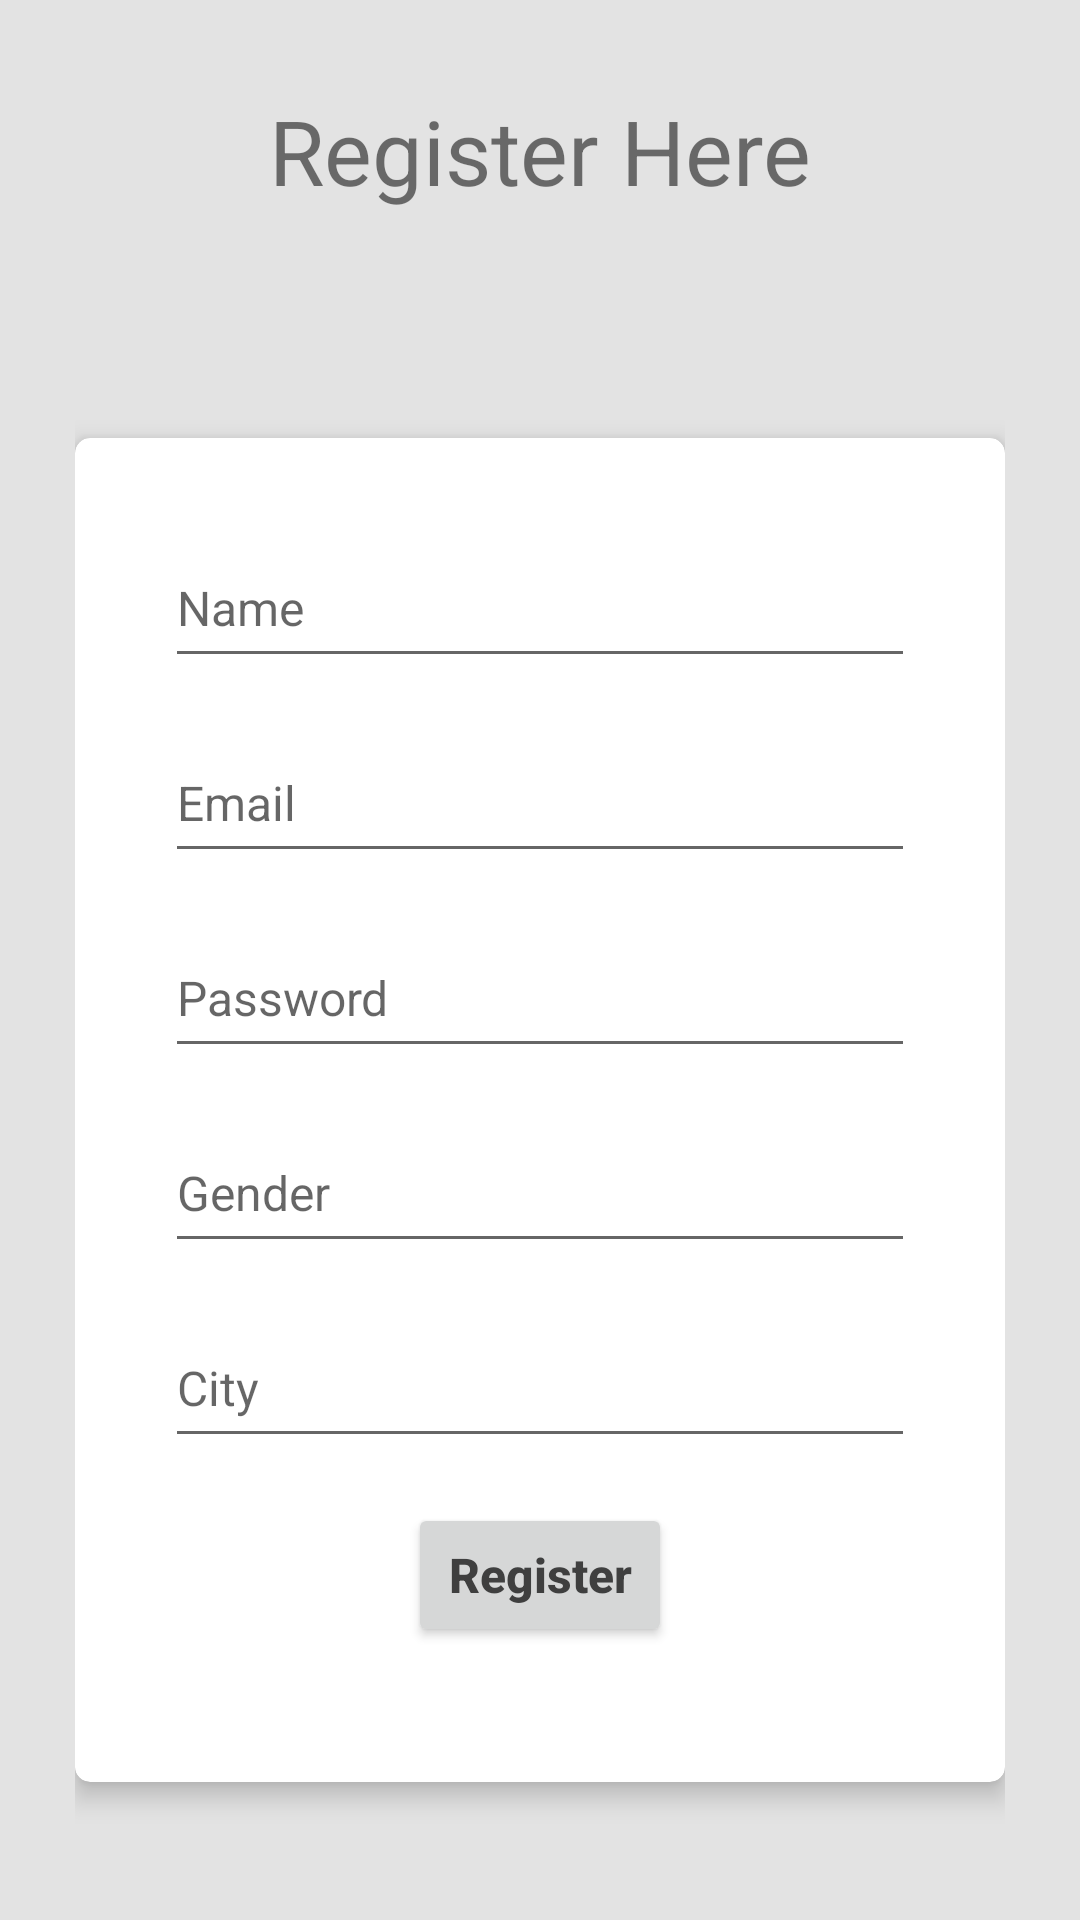

Reconstruct the res/layout file that produces this screen, plus the resources it refers to.
<!-- AndroidManifest.xml: application theme Theme.API_integration -->
<!-- res/layout/activity_sign_up.xml -->
<?xml version="1.0" encoding="utf-8"?>
<LinearLayout xmlns:android="http://schemas.android.com/apk/res/android"
    xmlns:app="http://schemas.android.com/apk/res-auto"
    xmlns:tools="http://schemas.android.com/tools"
    android:layout_width="match_parent"
    android:layout_height="match_parent"
    tools:context=".SignUp"
    android:orientation="vertical"
    android:background="#e3e3e3">
    <LinearLayout
        android:layout_width="match_parent"
        android:layout_height="match_parent"
        android:layout_marginTop="30dp"
        android:orientation="vertical"
        android:layout_marginLeft="25dp"
        android:layout_marginRight="25dp">
        <TextView
            android:layout_width="match_parent"
            android:layout_height="wrap_content"
            android:textSize="30dp"
            android:layout_marginBottom="30dp"
            android:gravity="center"
            android:text="Register Here"/>
        <LinearLayout
            android:layout_width="match_parent"
            android:layout_height="match_parent"
            android:orientation="vertical"
            android:gravity="center">
            <androidx.cardview.widget.CardView
                android:layout_width="match_parent"
                android:layout_height="wrap_content"
                app:cardElevation="5dp"
                app:cardCornerRadius="5dp">
               <LinearLayout
                   android:layout_width="match_parent"
                   android:layout_height="match_parent"
                   android:orientation="vertical"
                   android:padding="15dp"
                   android:layout_margin="15dp">
                   <EditText
                       android:layout_width="match_parent"
                       android:layout_height="50dp"
                       android:id="@+id/et_name"
                       android:inputType="text"
                       android:textSize="16dp"
                       android:hint="Name"
                       android:layout_marginBottom="15dp"/>
                   <EditText
                       android:layout_width="match_parent"
                       android:layout_height="50dp"
                       android:id="@+id/et_email"
                       android:inputType="textEmailAddress"
                       android:textSize="16dp"
                       android:hint="Email"
                       android:layout_marginBottom="15dp"/>
                   <EditText
                       android:layout_width="match_parent"
                       android:layout_height="50dp"
                       android:id="@+id/et_password"
                       android:inputType="textPassword"
                       android:textSize="16dp"
                       android:hint="Password"
                       android:layout_marginBottom="15dp" />
                   <EditText
                       android:layout_width="match_parent"
                       android:layout_height="50dp"
                       android:id="@+id/et_gender"
                       android:inputType="text"
                       android:textSize="16dp"
                       android:hint="Gender"
                       android:layout_marginBottom="15dp"/>
                   <EditText
                       android:layout_width="match_parent"
                       android:layout_height="50dp"
                       android:id="@+id/et_city"
                       android:inputType="text"
                       android:textSize="16dp"
                       android:hint="City"
                       android:layout_marginBottom="15dp"/>
                   <androidx.appcompat.widget.AppCompatButton
                       android:layout_width="wrap_content"
                       android:layout_height="wrap_content"
                       android:id="@+id/btn_register"
                       android:drawableTint="#3f3f3f"
                       android:layout_gravity="center"
                       android:text="Register"
                       android:textColor="#3f3f3f"
                       android:textStyle="bold"
                       android:layout_marginBottom="15dp"
                       android:textAllCaps="false"
                       android:textSize="16sp"/>
               </LinearLayout>
            </androidx.cardview.widget.CardView>
        </LinearLayout>
    </LinearLayout>
</LinearLayout>
<!-- resources referenced by this layout -->
<resources>
  <style name="Theme.API_integration" parent="Theme.MaterialComponents.DayNight.NoActionBar">
          
          <item name="colorPrimary">@color/purple_500</item>
          <item name="colorPrimaryVariant">@color/purple_700</item>
          <item name="colorOnPrimary">@color/white</item>
          
          <item name="colorSecondary">@color/teal_200</item>
          <item name="colorSecondaryVariant">@color/teal_700</item>
          <item name="colorOnSecondary">@color/black</item>
          
          <item name="android:statusBarColor" tools:targetApi="l">?attr/colorPrimaryVariant</item>
          
      </style>
  <!-- not gathered from this repository: default colours our renderer supplied (Android Studio template values) -->
  <color name="purple_500">#FF6200EE</color>
  <color name="purple_700">#FF3700B3</color>
  <color name="teal_200">#FF03DAC5</color>
  <color name="teal_700">#FF018786</color>
  <color name="black">#FF000000</color>
  <color name="white">#FFFFFFFF</color>
</resources>
